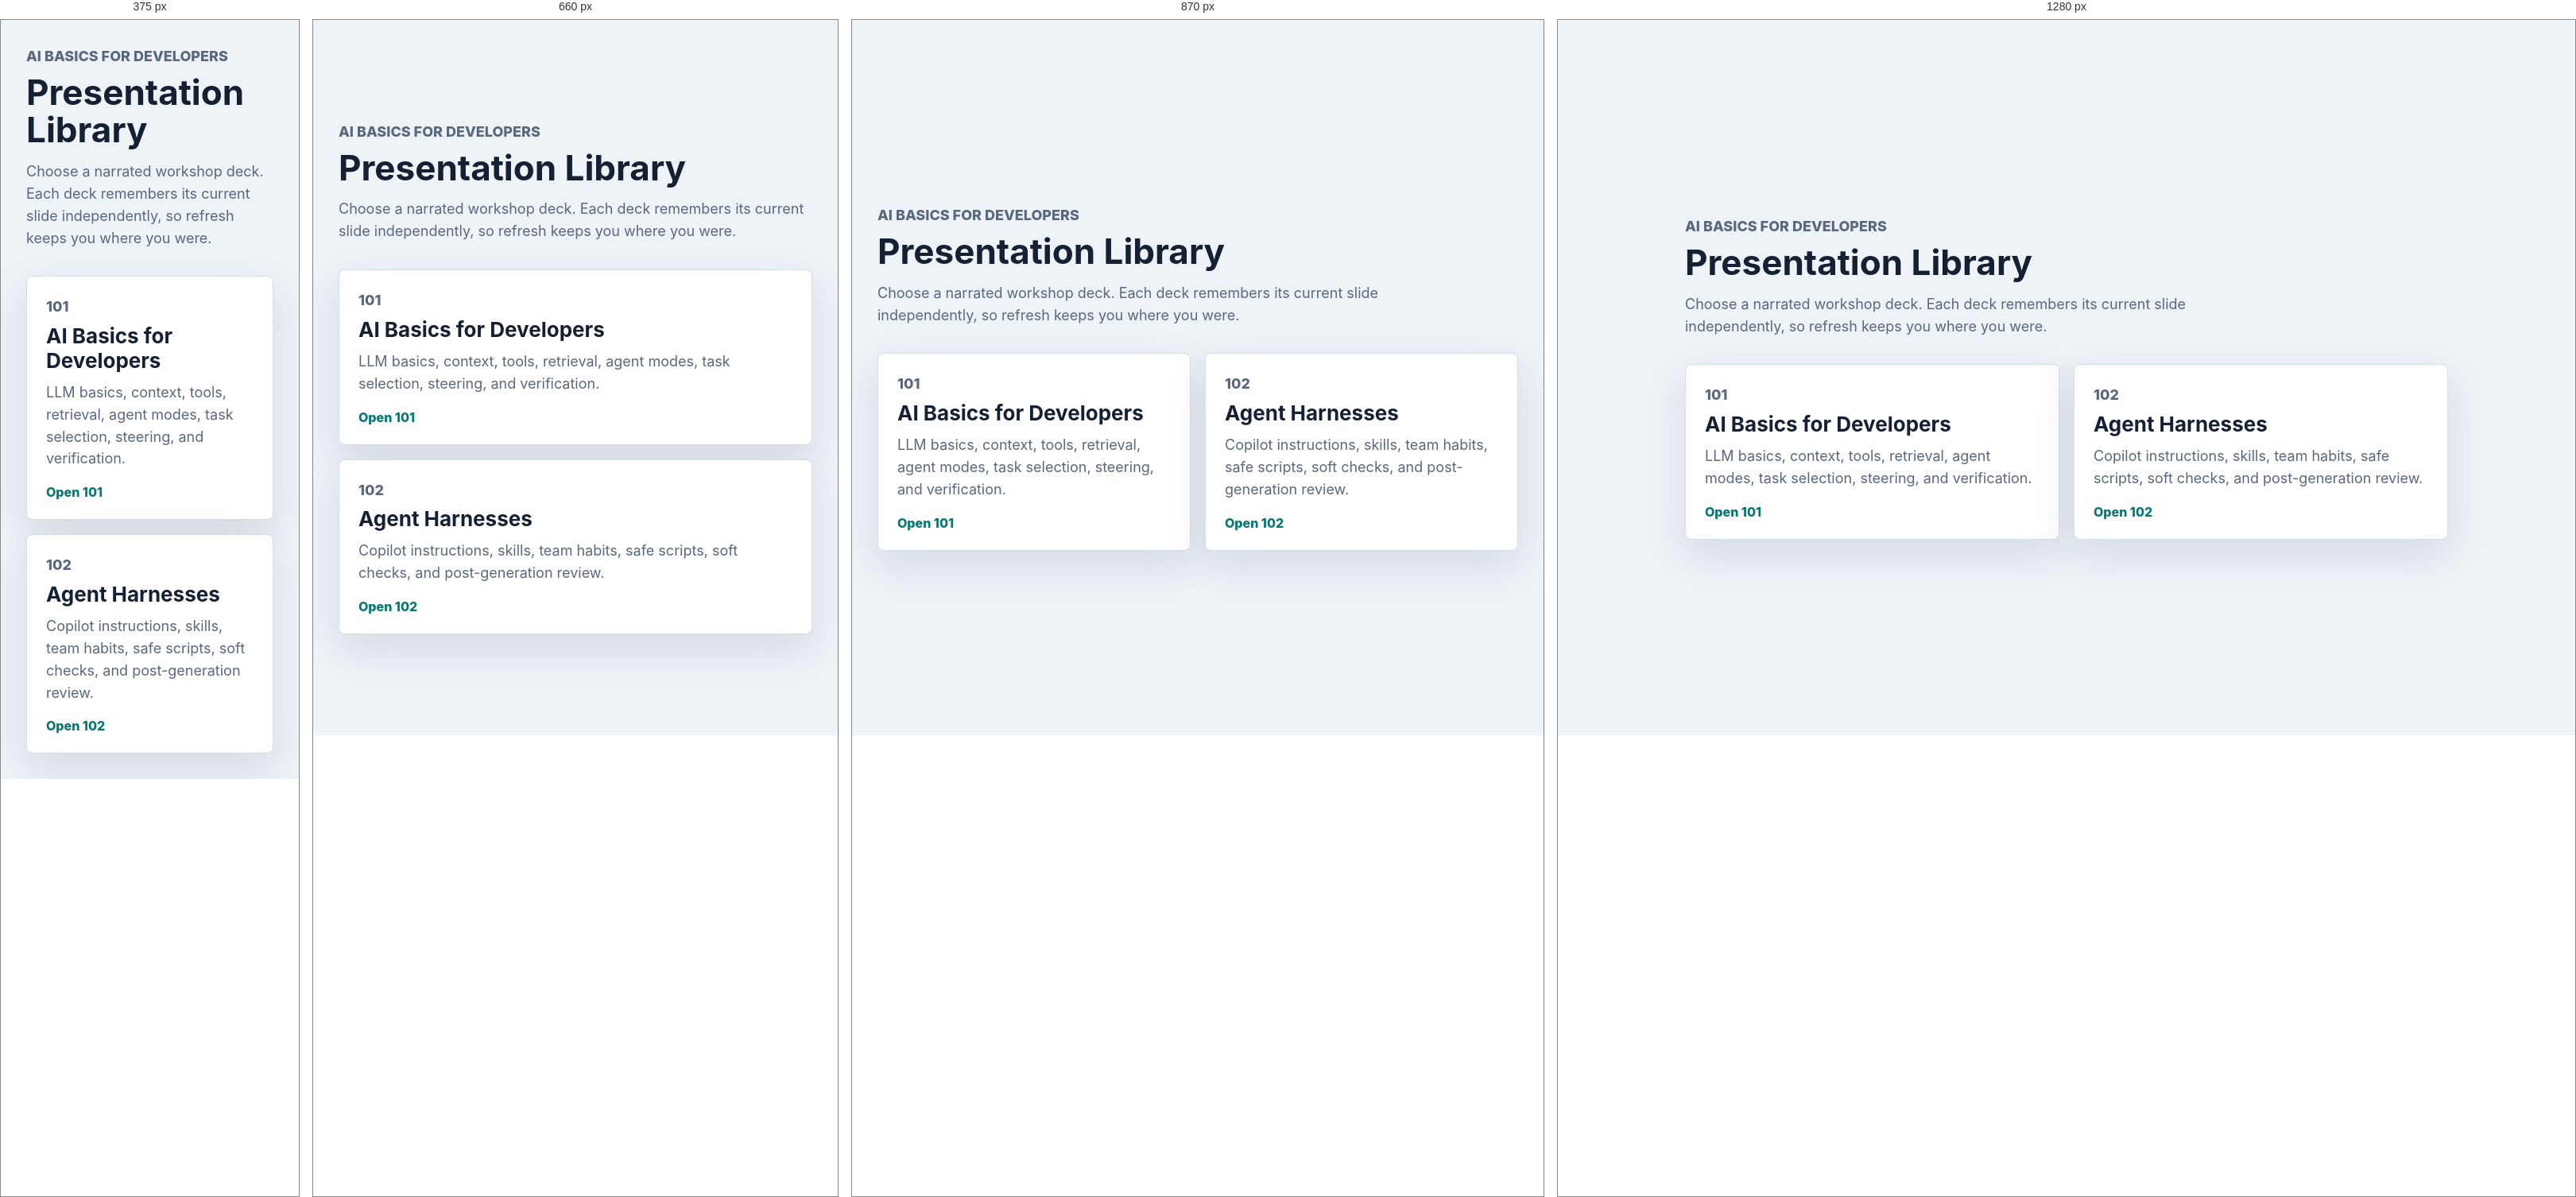
Rendered at 375 px, 660 px, 870 px and 1280 px, left to right.

<!-- file: index.html -->
<!doctype html>
<html lang="en">
  <head>
    <meta charset="utf-8" />
    <meta name="viewport" content="width=device-width, initial-scale=1" />
    <title>AI Basics for Developers | Presentations</title>
    <link rel="stylesheet" href="/player/styles.css" />
    <style>
      body {
        display: grid;
        place-items: center;
        min-height: 100vh;
        padding: 32px;
      }

      .chooser {
        width: min(960px, 100%);
      }

      .chooser h1 {
        margin-bottom: 14px;
        font-size: 44px;
      }

      .chooser p {
        max-width: 720px;
        color: var(--muted);
        font-size: 18px;
        line-height: 1.55;
      }

      .deck-grid {
        display: grid;
        grid-template-columns: repeat(2, minmax(0, 1fr));
        gap: 18px;
        margin-top: 34px;
      }

      .deck-card {
        display: grid;
        min-height: 210px;
        padding: 24px;
        color: inherit;
        text-decoration: none;
        background: var(--panel);
        border: 1px solid var(--line);
        border-radius: 8px;
        box-shadow: 0 18px 52px rgba(28, 41, 64, 0.12);
      }

      .deck-card:hover {
        border-color: var(--accent);
      }

      .deck-card h2 {
        margin-bottom: 10px;
        font-size: 26px;
      }

      .deck-card span {
        align-self: end;
        color: var(--accent-dark);
        font-weight: 800;
      }

      @media (max-width: 760px) {
        .deck-grid {
          grid-template-columns: 1fr;
        }
      }
    </style>
  </head>
  <body>
    <main class="chooser">
      <p class="eyebrow">AI Basics for Developers</p>
      <h1>Presentation Library</h1>
      <p>Choose a narrated workshop deck. Each deck remembers its current slide independently, so refresh keeps you where you were.</p>
      <section class="deck-grid" aria-label="Available presentations">
        <a class="deck-card" href="/presentations/101/player/">
          <div>
            <p class="eyebrow">101</p>
            <h2>AI Basics for Developers</h2>
            <p>LLM basics, context, tools, retrieval, agent modes, task selection, steering, and verification.</p>
          </div>
          <span>Open 101</span>
        </a>
        <a class="deck-card" href="/presentations/102/player/">
          <div>
            <p class="eyebrow">102</p>
            <h2>Agent Harnesses</h2>
            <p>Copilot instructions, skills, team habits, safe scripts, soft checks, and post-generation review.</p>
          </div>
          <span>Open 102</span>
        </a>
      </section>
    </main>
  </body>
</html>


/* @media block from styles.css */
@media (max-width: 980px) {
  .player-shell {
    grid-template-columns: 1fr;
  }

  .player-shell.panel-collapsed {
    display: block;
  }

  .stage {
    min-height: auto;
    padding: 16px;
  }

  .player-shell.panel-collapsed .stage {
    height: 100vh;
    height: 100dvh;
    min-height: 0;
    padding: 0;
  }

  .control-panel {
    border-left: 0;
    border-top: 1px solid var(--line);
  }

  .player-shell.panel-collapsed .control-panel {
    height: 0;
    border-top: 0;
  }

  .slide-frame {
    width: 100%;
  }
}

/* @media block from styles.css */
@media (max-width: 560px) {
  .control-panel {
    padding: 20px;
  }

  .controls {
    grid-template-columns: 46px 46px minmax(0, 1fr) 46px;
  }

  h1 {
    font-size: 24px;
  }
}